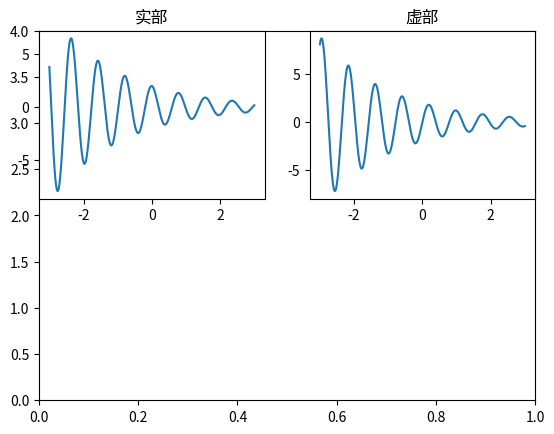

Write the Python code that produced this figure.
"""
     复指数信号
"""

import numpy as np
import matplotlib.pyplot as plt

t=np.linspace(-3.0,3.0,1000)
plt.ylim(0,4)
f=2*np.exp((complex(-0.5,8))*t)
plt.subplot(221)
plt.title(u'实部')
plt.plot(t,np.real(f))
plt.subplot(222)
plt.title(u'虚部')
plt.plot(t,np.imag(f))
plt.show()